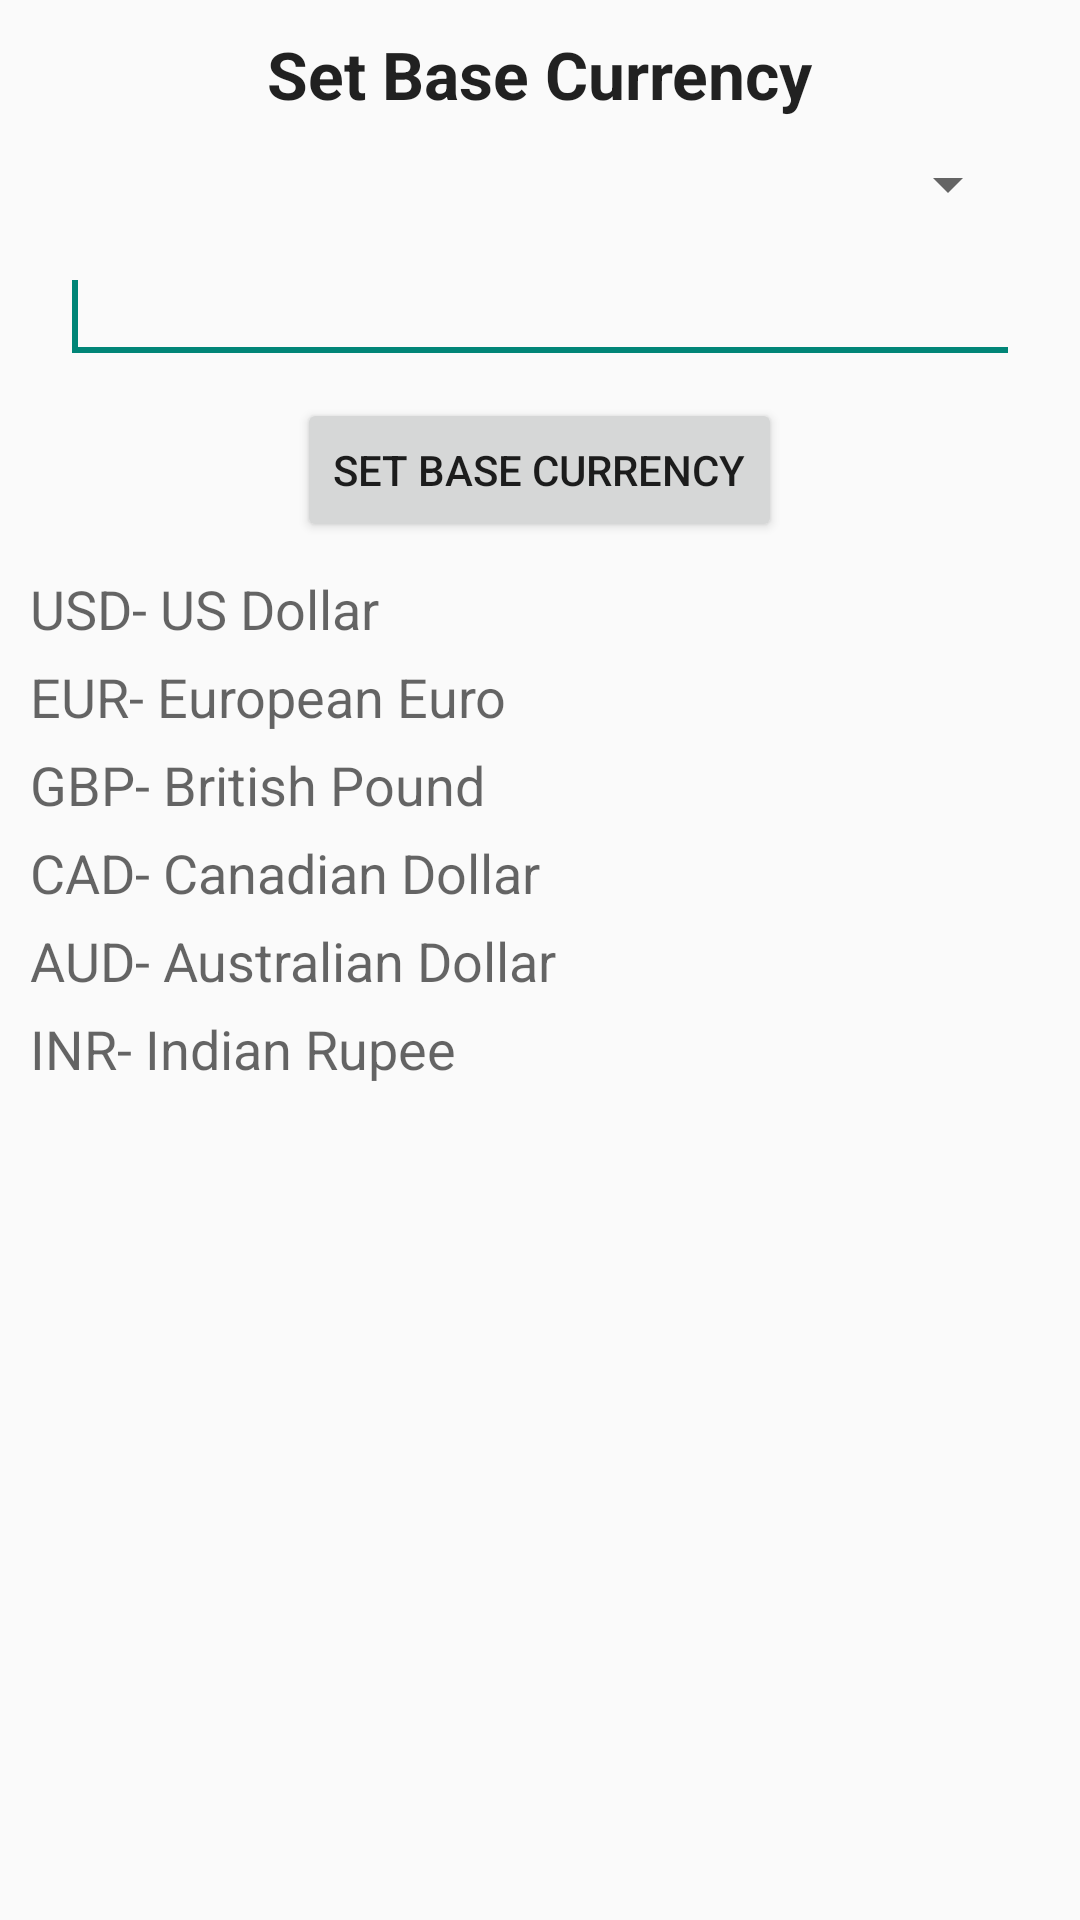

Here is an Android app screen rendered from its layout file. Give the layout XML and the strings, colors and styles it references.
<!-- AndroidManifest.xml: application theme AppTheme -->
<!-- res/layout/activity_currency.xml -->
<?xml version="1.0" encoding="utf-8"?>
<LinearLayout xmlns:android="http://schemas.android.com/apk/res/android"
    android:layout_width="match_parent"
    android:layout_height="match_parent"
    android:background="@drawable/bg"
    android:orientation="vertical" >

    <RelativeLayout
        xmlns:ads="http://schemas.android.com/apk/res-auto"
        android:id="@+id/rel_top"
        android:layout_width="fill_parent"
        android:layout_height="wrap_content"
        android:layout_alignParentTop="true"
        android:gravity="center" >
     </RelativeLayout>
    
    <ScrollView
        android:layout_width="match_parent"
        android:layout_height="match_parent"
        android:orientation="vertical" >

        <LinearLayout
            android:layout_width="match_parent"
            android:layout_height="wrap_content"
            android:orientation="vertical" >

            <LinearLayout
                android:layout_width="match_parent"
                android:layout_height="wrap_content"
                android:layout_marginTop="10dp"
                android:gravity="center_horizontal"
                android:orientation="vertical" >

                <TextView
                    android:layout_width="wrap_content"
                    android:layout_height="wrap_content"
                    android:text="@string/basecurrency"
                    android:textAppearance="?android:attr/textAppearanceLarge"
                    android:textStyle="bold" />
            </LinearLayout>

            <LinearLayout
                android:layout_width="match_parent"
                android:layout_height="wrap_content"
                android:layout_marginLeft="20dp"
                android:layout_marginRight="20dp"
                android:layout_marginTop="10dp"
                android:gravity="center_horizontal"
                android:orientation="vertical" >

                <Spinner
                    android:id="@+id/spinner_currency"
                    android:layout_width="match_parent"
                    android:layout_height="wrap_content" />
            </LinearLayout>

            <LinearLayout
                android:layout_width="match_parent"
                android:layout_height="wrap_content"
                android:layout_marginLeft="20dp"
                android:layout_marginRight="20dp"
                android:layout_marginTop="10dp"
                android:gravity="center_horizontal"
                android:orientation="vertical" >

                <EditText
                    android:id="@+id/edt_basecurrency"
                    android:layout_width="match_parent"
                    android:layout_height="wrap_content"
                    android:ems="10"
                    android:inputType="number" >

                    <requestFocus />
                </EditText>
            </LinearLayout>

            <LinearLayout
                android:layout_width="match_parent"
                android:layout_height="wrap_content"
                android:layout_marginLeft="20dp"
                android:layout_marginRight="20dp"
                android:layout_marginTop="8dp"
                android:gravity="center_horizontal"
                android:orientation="vertical" >

                <Button
                    android:id="@+id/btn_basecurrency"
                    android:layout_width="wrap_content"
                    android:layout_height="wrap_content"
                    android:text="@string/basecurrency" />
            </LinearLayout>

            <RelativeLayout
                android:layout_width="match_parent"
                android:layout_height="wrap_content"
                android:layout_marginTop="10dp"
                android:paddingLeft="10dp"
                android:paddingRight="10dp" >

                <TextView
                    android:layout_width="wrap_content"
                    android:layout_height="wrap_content"
                    android:layout_alignParentLeft="true"
                    android:layout_alignParentTop="true"
                    android:text="@string/dollar"
                    android:textAppearance="?android:attr/textAppearanceMedium" />

                <TextView
                    android:id="@+id/textView_dollar"
                    android:layout_width="70dp"
                    android:layout_height="wrap_content"
                    android:layout_alignParentRight="true"
                    android:layout_alignParentTop="true"
                    android:textAppearance="?android:attr/textAppearanceMedium" />
            </RelativeLayout>

            <RelativeLayout
                android:layout_width="match_parent"
                android:layout_height="wrap_content"
                android:layout_marginTop="5dp"
                android:paddingLeft="10dp"
                android:paddingRight="10dp" >

                <TextView
                    android:layout_width="wrap_content"
                    android:layout_height="wrap_content"
                    android:layout_alignParentLeft="true"
                    android:layout_alignParentTop="true"
                    android:text="@string/euro"
                    android:textAppearance="?android:attr/textAppearanceMedium" />

                <TextView
                    android:id="@+id/textView_euro"
                    android:layout_width="70dp"
                    android:layout_height="wrap_content"
                    android:layout_alignParentRight="true"
                    android:layout_alignParentTop="true"
                    android:textAppearance="?android:attr/textAppearanceMedium" />
            </RelativeLayout>

            <RelativeLayout
                android:layout_width="match_parent"
                android:layout_height="wrap_content"
                android:layout_marginTop="5dp"
                android:paddingLeft="10dp"
                android:paddingRight="10dp" >

                <TextView
                    android:layout_width="wrap_content"
                    android:layout_height="wrap_content"
                    android:layout_alignParentLeft="true"
                    android:layout_alignParentTop="true"
                    android:text="@string/pound"
                    android:textAppearance="?android:attr/textAppearanceMedium" />

                <TextView
                    android:id="@+id/textView_pound"
                    android:layout_width="70dp"
                    android:layout_height="wrap_content"
                    android:layout_alignParentRight="true"
                    android:layout_alignParentTop="true"
                    android:textAppearance="?android:attr/textAppearanceMedium" />
            </RelativeLayout>

            <RelativeLayout
                android:layout_width="match_parent"
                android:layout_height="wrap_content"
                android:layout_marginTop="5dp"
                android:paddingLeft="10dp"
                android:paddingRight="10dp" >

                <TextView
                    android:layout_width="wrap_content"
                    android:layout_height="wrap_content"
                    android:layout_alignParentLeft="true"
                    android:layout_alignParentTop="true"
                    android:text="@string/canadian"
                    android:textAppearance="?android:attr/textAppearanceMedium" />

                <TextView
                    android:id="@+id/textView_canadian"
                    android:layout_width="70dp"
                    android:layout_height="wrap_content"
                    android:layout_alignParentRight="true"
                    android:layout_alignParentTop="true"
                    android:textAppearance="?android:attr/textAppearanceMedium" />
            </RelativeLayout>

            <RelativeLayout
                android:layout_width="match_parent"
                android:layout_height="wrap_content"
                android:layout_marginTop="5dp"
                android:paddingLeft="10dp"
                android:paddingRight="10dp" >

                <TextView
                    android:layout_width="wrap_content"
                    android:layout_height="wrap_content"
                    android:layout_alignParentLeft="true"
                    android:layout_alignParentTop="true"
                    android:text="@string/australian"
                    android:textAppearance="?android:attr/textAppearanceMedium" />

                <TextView
                    android:id="@+id/textView_australian"
                    android:layout_width="70dp"
                    android:layout_height="wrap_content"
                    android:layout_alignParentRight="true"
                    android:layout_alignParentTop="true"
                    android:textAppearance="?android:attr/textAppearanceMedium" />
            </RelativeLayout>

            <RelativeLayout
                android:layout_width="match_parent"
                android:layout_height="wrap_content"
                android:layout_marginTop="5dp"
                android:paddingLeft="10dp"
                android:paddingRight="10dp" >

                <TextView
                    android:layout_width="wrap_content"
                    android:layout_height="wrap_content"
                    android:layout_alignParentLeft="true"
                    android:layout_alignParentTop="true"
                    android:text="@string/indian"
                    android:textAppearance="?android:attr/textAppearanceMedium" />

                <TextView
                    android:id="@+id/textView_indian"
                    android:layout_width="70dp"
                    android:layout_height="wrap_content"
                    android:layout_alignParentRight="true"
                    android:layout_alignParentTop="true"
                    android:textAppearance="?android:attr/textAppearanceMedium" />
            </RelativeLayout>
        </LinearLayout>
    </ScrollView>

</LinearLayout>
<!-- resources referenced by this layout -->
<resources>
  <string name="australian">AUD- Australian Dollar</string>
  <string name="basecurrency">Set Base Currency</string>
  <string name="canadian">CAD- Canadian Dollar</string>
  <string name="dollar">USD- US Dollar</string>
  <string name="euro">EUR- European Euro</string>
  <string name="indian">INR- Indian Rupee</string>
  <string name="pound">GBP- British Pound</string>
  <style name="AppTheme" parent="Theme.AppCompat.Light.NoActionBar">
          <item name="colorPrimary">#086F9C</item>
      </style>
</resources>
